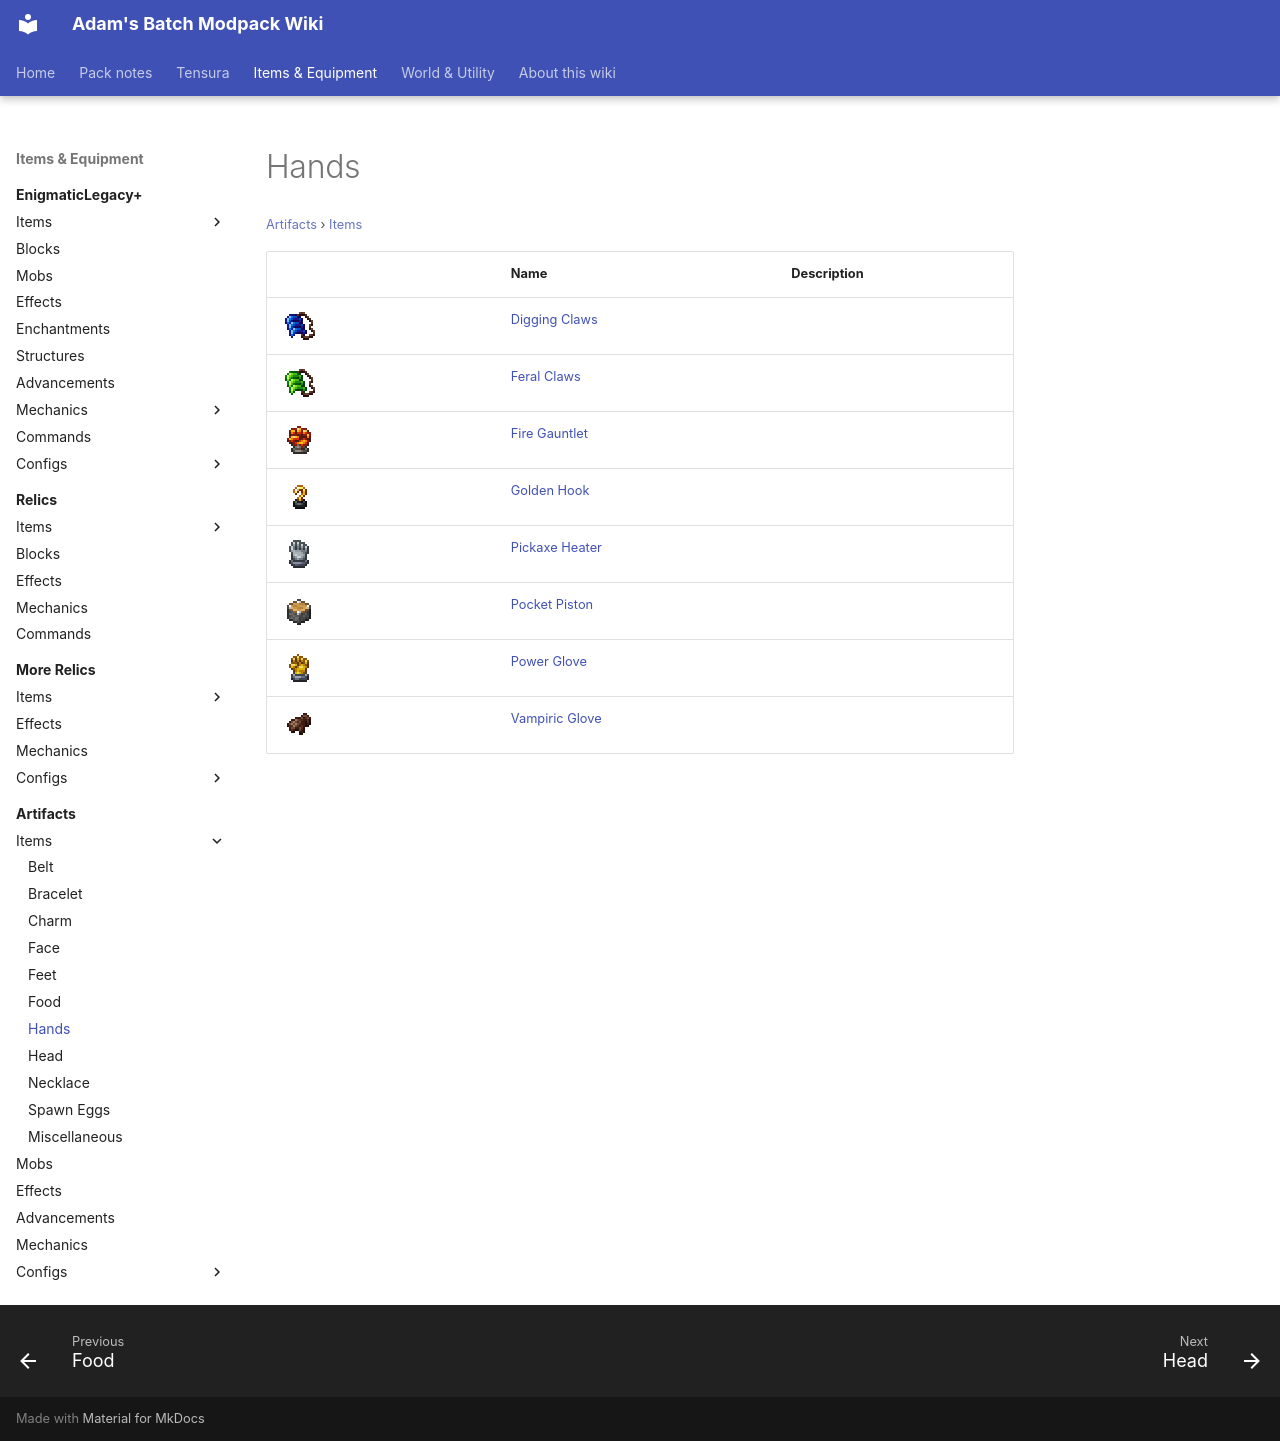

repository: Proteus-Nell/Adams-Batch-MC-Modpack-Wiki · page: artifacts/items/hands/index.html · generator: mkdocs

# Hands

<small>[Artifacts](../../index.md) &rsaquo; [Items](../index.md)</small>

| | Name | Description |
|---|---|---|
| ![](../../../assets/icons/artifacts/item/digging_claws.png) | [Digging Claws](digging-claws.md) |  |
| ![](../../../assets/icons/artifacts/item/feral_claws.png) | [Feral Claws](feral-claws.md) |  |
| ![](../../../assets/icons/artifacts/item/fire_gauntlet.png) | [Fire Gauntlet](fire-gauntlet.md) |  |
| ![](../../../assets/icons/artifacts/item/golden_hook.png) | [Golden Hook](golden-hook.md) |  |
| ![](../../../assets/icons/artifacts/item/pickaxe_heater.png) | [Pickaxe Heater](pickaxe-heater.md) |  |
| ![](../../../assets/icons/artifacts/item/pocket_piston.png) | [Pocket Piston](pocket-piston.md) |  |
| ![](../../../assets/icons/artifacts/item/power_glove.png) | [Power Glove](power-glove.md) |  |
| ![](../../../assets/icons/artifacts/item/vampiric_glove.png) | [Vampiric Glove](vampiric-glove.md) |  |
